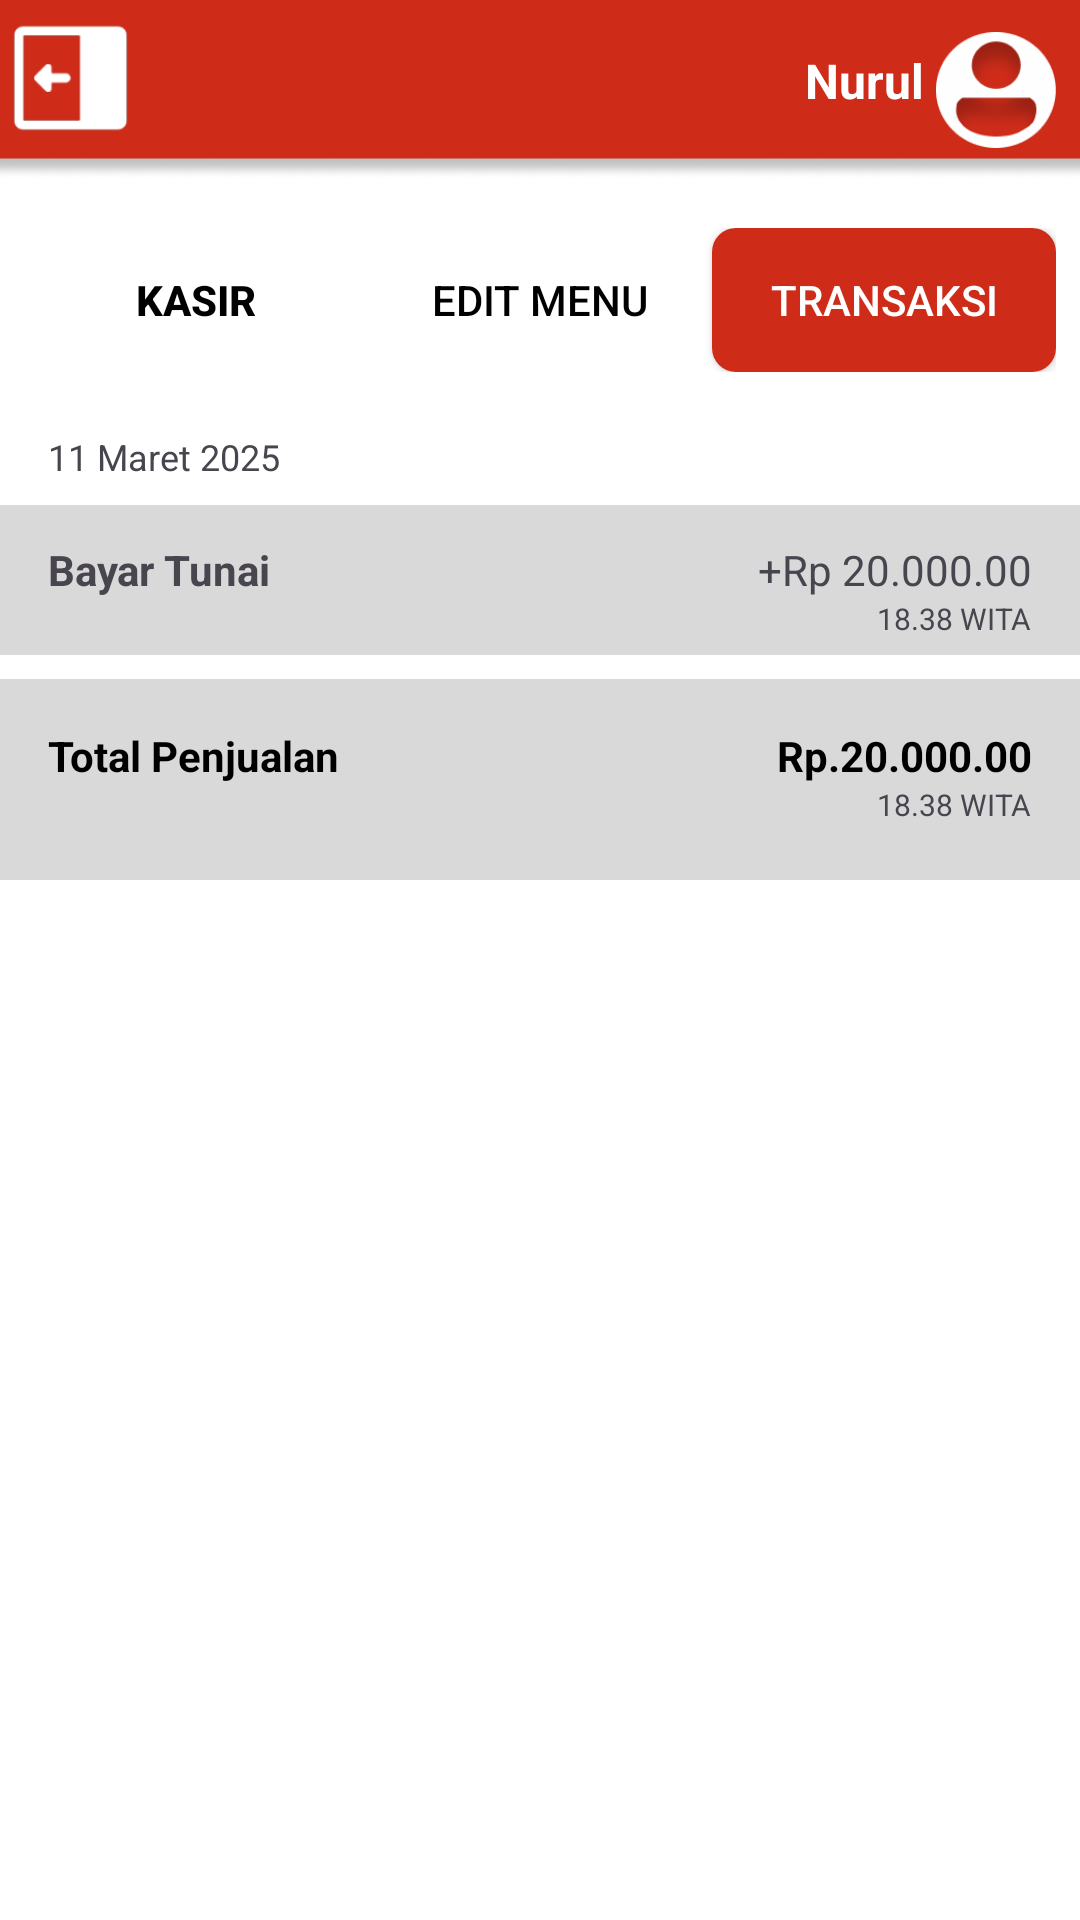

Produce the Android XML layout that renders to this screen, including the resource entries it uses.
<!-- AndroidManifest.xml: application theme Theme.Kasir -->
<!-- res/layout/activity_transaksi_admin.xml -->
<?xml version="1.0" encoding="utf-8"?>
<androidx.constraintlayout.widget.ConstraintLayout xmlns:android="http://schemas.android.com/apk/res/android"
    xmlns:app="http://schemas.android.com/apk/res-auto"
    xmlns:tools="http://schemas.android.com/tools"
    android:layout_width="match_parent"
    android:layout_height="match_parent"
    android:background="@color/white"
    tools:context=".MainActivity">

    
    <androidx.constraintlayout.widget.ConstraintLayout
        android:id="@+id/headerLayout"
        android:layout_width="match_parent"
        android:layout_height="60dp"
        app:layout_constraintTop_toTopOf="parent">

        <ImageView
            android:layout_width="match_parent"
            android:layout_height="match_parent"
            android:scaleType="centerCrop"
            app:srcCompat="@drawable/head" />

        <ImageButton
            android:id="@+id/imageButton5"
            android:layout_width="47dp"
            android:layout_height="52dp"
            android:layout_marginStart="4dp"
            android:layout_marginTop="4dp"
            android:background="@android:color/transparent"
            android:scaleType="fitCenter"
            app:srcCompat="@drawable/keluar"
            android:contentDescription="Keluar"
            tools:ignore="MissingConstraints" />

        <TextView
            android:id="@+id/textView"
            android:layout_width="wrap_content"
            android:layout_height="wrap_content"
            android:text="Nurul"
            android:textColor="@android:color/white"
            android:textSize="16sp"
            android:textStyle="bold"
            android:layout_marginEnd="4dp"
            android:layout_marginTop="16dp"
            app:layout_constraintEnd_toStartOf="@+id/imageView6"
            app:layout_constraintTop_toTopOf="parent" />

        <ImageView
            android:id="@+id/imageView6"
            android:layout_width="40dp"
            android:layout_height="40dp"
            android:layout_marginEnd="8dp"
            android:layout_marginTop="10dp"
            app:srcCompat="@drawable/logotransaksi"
            app:layout_constraintEnd_toEndOf="parent"
            app:layout_constraintTop_toTopOf="parent" />
    </androidx.constraintlayout.widget.ConstraintLayout>

    
    <LinearLayout
        android:id="@+id/navbar"
        android:layout_width="match_parent"
        android:layout_height="wrap_content"
        android:layout_marginTop="8dp"
        android:orientation="horizontal"
        android:padding="8dp"
        app:layout_constraintTop_toBottomOf="@id/headerLayout"
        app:layout_constraintStart_toStartOf="parent"
        app:layout_constraintEnd_toEndOf="parent">

        <Button
            android:id="@+id/tabKasir"
            android:layout_width="0dp"
            android:layout_height="48dp"
            android:layout_weight="1"
            android:background="@drawable/tab_unselected"
            android:text="Kasir"
            android:textColor="@color/black"
            android:textStyle="bold"
            app:backgroundTint="@null" />

        <Button
            android:id="@+id/tabEditMenu"
            android:layout_width="0dp"
            android:layout_height="48dp"
            android:layout_weight="1"
            android:background="@drawable/tab_unselected"
            android:text="Edit Menu"
            android:textColor="@color/black"
            app:backgroundTint="@null" />

        <Button
            android:id="@+id/tabTransaksi"
            android:layout_width="0dp"
            android:layout_height="48dp"
            android:layout_weight="1"
            android:background="@drawable/tab_selected"
            android:text="Transaksi"
            android:textColor="@color/white"
            app:backgroundTint="@null" />
    </LinearLayout>

    
    <TextView
        android:id="@+id/textView6"
        android:layout_width="wrap_content"
        android:layout_height="wrap_content"
        android:text="11 Maret 2025"
        android:textSize="12sp"
        android:layout_marginTop="12dp"
        android:layout_marginStart="16dp"
        app:layout_constraintTop_toBottomOf="@id/navbar"
        app:layout_constraintStart_toStartOf="parent" />

    
    <ImageView
        android:id="@+id/imageView5"
        android:layout_width="match_parent"
        android:layout_height="50dp"
        android:layout_marginTop="8dp"
        android:scaleType="centerCrop"
        app:srcCompat="@drawable/tabel1"
        app:layout_constraintTop_toBottomOf="@id/textView6"
        app:layout_constraintStart_toStartOf="parent" />

    <TextView
        android:id="@+id/textView5"
        android:layout_width="wrap_content"
        android:layout_height="wrap_content"
        android:text="Bayar Tunai"
        android:textStyle="bold"
        android:layout_marginStart="16dp"
        android:layout_marginTop="12dp"
        app:layout_constraintTop_toTopOf="@id/imageView5"
        app:layout_constraintStart_toStartOf="parent" />

    <TextView
        android:id="@+id/textView7"
        android:layout_width="wrap_content"
        android:layout_height="wrap_content"
        android:text="+Rp 20.000.00"
        android:layout_marginEnd="16dp"
        android:layout_marginTop="12dp"
        app:layout_constraintTop_toTopOf="@id/imageView5"
        app:layout_constraintEnd_toEndOf="parent" />

    <TextView
        android:id="@+id/textView9"
        android:layout_width="wrap_content"
        android:layout_height="wrap_content"
        android:text="18.38 WITA"
        android:textSize="10sp"
        android:layout_marginEnd="16dp"
        app:layout_constraintTop_toBottomOf="@id/textView7"
        app:layout_constraintEnd_toEndOf="parent" />

    
    <ImageView
        android:id="@+id/imageView7"
        android:layout_width="match_parent"
        android:layout_height="67dp"
        android:layout_marginTop="8dp"
        android:scaleType="centerCrop"
        app:srcCompat="@drawable/totalpenjualan"
        app:layout_constraintTop_toBottomOf="@id/imageView5"
        app:layout_constraintStart_toStartOf="parent" />

    <TextView
        android:id="@+id/textView2"
        android:layout_width="wrap_content"
        android:layout_height="wrap_content"
        android:text="Total Penjualan"
        android:textColor="#000000"
        android:textStyle="bold"
        android:layout_marginStart="16dp"
        android:layout_marginTop="16dp"
        app:layout_constraintTop_toTopOf="@id/imageView7"
        app:layout_constraintStart_toStartOf="parent" />

    <TextView
        android:id="@+id/textView3"
        android:layout_width="wrap_content"
        android:layout_height="wrap_content"
        android:text="Rp.20.000.00"
        android:textColor="#000000"
        android:textStyle="bold"
        android:layout_marginEnd="16dp"
        android:layout_marginTop="16dp"
        app:layout_constraintTop_toTopOf="@id/imageView7"
        app:layout_constraintEnd_toEndOf="parent" />

    <TextView
        android:id="@+id/textView8"
        android:layout_width="wrap_content"
        android:layout_height="wrap_content"
        android:text="18.38 WITA"
        android:textSize="10sp"
        android:layout_marginEnd="16dp"
        app:layout_constraintTop_toBottomOf="@id/textView3"
        app:layout_constraintEnd_toEndOf="parent" />

</androidx.constraintlayout.widget.ConstraintLayout>
<!-- resources referenced by this layout -->
<resources>
  <color name="black">#FF000000</color>
  <color name="white">#FFFFFFFF</color>
  <!-- drawable head: png bitmap (drawable, 4177 bytes) -->
  <!-- drawable keluar: png bitmap (drawable, 2494 bytes) -->
  <!-- drawable logotransaksi: png bitmap (drawable, 5185 bytes) -->
  <!-- drawable tab_selected (drawable) -->
  <?xml version="1.0" encoding="utf-8"?>
  <shape xmlns:android="http://schemas.android.com/apk/res/android">
      <solid android:color="#CE2C19"/>
      <corners android:radius="8dp"/>
  </shape>
  <!-- drawable tabel1: png bitmap (drawable, 1411 bytes) -->
  <!-- drawable totalpenjualan: png bitmap (drawable, 2239 bytes) -->
  <style name="Theme.Kasir" parent="Base.Theme.Kasir" />
  <style name="Base.Theme.Kasir" parent="Theme.Material3.DayNight.NoActionBar">
          
          
      </style>
</resources>
